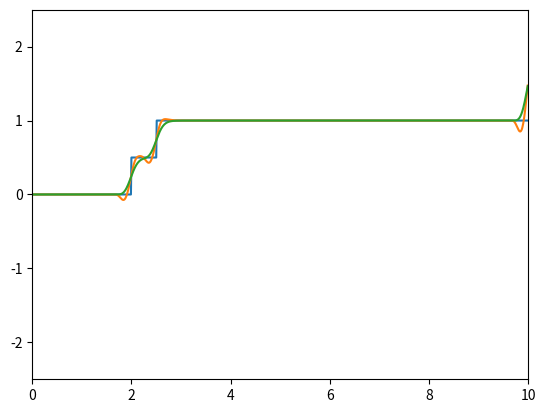

Python code for this plot:
import numpy as np
import matplotlib.pyplot as plt
from pylab import *
import math

dt = 0.01
t = 2
T = 2/dt

xlim(0, 10)
ylim(-2.5, 2.5)

x = np.arange(0.0, 10.0, dt)
y = []


for i in x:
    if i < 2:
        y.append(0)
    elif i > 2.5:
        y.append(1)
    else:
        y.append(0.5)

y += [2] * 500
y += [0] * 100


d = 0
v = 0
a = 0
u = 0

zmp = 0
k = 100
zmpnum = []
dnum = []


def phycal():
    global d, v, a, u
    d += v
    v += a
    a += u


def zmpcal():
    global d, v, a, u, zmp, k
    zmp = d - k * a


errsum = 0
errlast = 0
zmpdis = 0
zmpdis1 = 0
zmpdis2 = 0
zmpdisnum = []
start_val = 0
max_val = 0.0005
end_val = 0
c_time = 50
e_time = 100

###########################################
for i in range(len(x)):
    # if i == 400:
    #     u = 0.000001
    # if i == 500:
    #     u = -0.000002
    # if i == 600:
    #     u = 0
    phycal()
    zmpcal()
    zmpnum.append(zmp)
    dnum.append(d)
    zmpdis = sum(y[i+m-5]*(1-cos(m/40*2*pi))*0.025 for m in range(40))

    zmpdis1 = zmpdis
    zmpdis2 = zmpdis1
    zmpdisnum.append(zmpdis)
    #########################
    #########################
    err = zmpdis - zmp
    errsum += err
    errdif = err-errlast
    errlast = err

    gp = np.linspace(start_val, max_val, c_time)
    prew = sum(gp[j] * y[i + j] for j in range(c_time))
    gp = np.linspace(max_val, end_val, e_time-c_time)
    for j in range(e_time-c_time):
        prew += gp[j]*y[i+c_time+j]

    a = err * 0.0055 + errsum * 0.00000 + errdif * -0.001 + \
        v * -0.09

    # a = (d - zmp)*0.004 + (zmpdis - zmp)*0.003 - v*0.08 + errdif*0.005
    # u = errsum * -0.005 + errdif * 0.0 + err * -0.01 + \
    #     d * -0.01 + v * 0.0 + a * -0.0 + \
    #     prew*0.01
    # y[i + 0] * 0.0000 + y[i + 40] * 0.000165 + y[i + 80] * 0.00000 + \


###########################################
plt.figure(1)

plt.plot(x, y[:1000])
plt.plot(x, zmpnum)
plt.plot(x, dnum)
# plt.plot(x, zmpdisnum)

plt.show()
